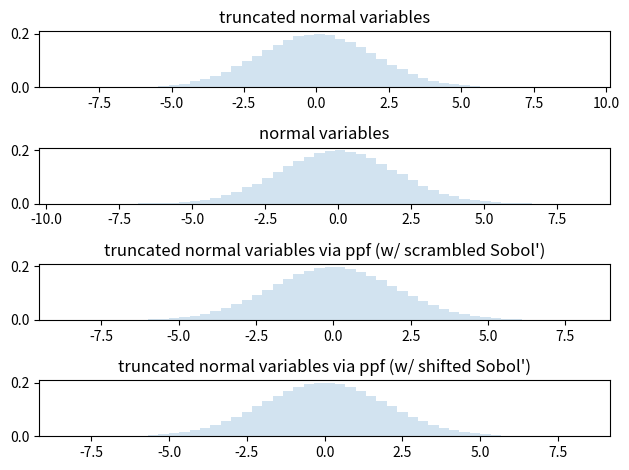

Generate this figure with matplotlib:
"""Truncated normal

We are interested in examining (i) the
empirical probability distribution
of truncated normal random variables
with large truncation interval (relative
to standard deviation); (ii) compare
the empirical probability distribution
of truncated normal random variables
generated using random samples with that
generated by a shifted Sobol' sequence
and the inverse transformation method; and
(iii) check whether the inverse transformation
method produces meaningful results.

The "shifted" Sobol' sequence is generated
using the shift discussed in [1]_.

The inverse transformation method for truncated
normal distributions may be inaccurate; see
Example 2.7 [2]_. The ppf implemented in [3]_
appears to produce meaningful results.


References:
-----------

..  [1] Art B. Owen. On dropping the first Sobol’ point. In A. Keller, editor,
    Monte Carlo and quasi-Monte Carlo methods,
    Springer Proc. Math. Stat. 387, pages 71–86. Springer, Cham, 2022.
    doi:10.1007/978-3-030-98319-2_4.

..  [2] Dirk P. Kroese. Monte Carlo Methods, lecture notes
    for graduate course on Monte Carlo methods given at the
    2011 Summer School of the Australian Mathematical Sciences Institute (AMSI),
    https://people.smp.uq.edu.au/DirkKroese/mccourse.pdf

..  [3] https://github.com/scipy/scipy/blob/v1.9.3/scipy/stats/_continuous_distns.py#L8108

"""

import os
path = 'sobol_convergence'
os.makedirs(path, exist_ok=True)


from scipy.stats import truncnorm
import matplotlib.pyplot as plt
import numpy as np
from scipy.stats import qmc

fig, ax = plt.subplots(4, 1)

N = 100000
nbins = 50
sigma = 2.0

# compare w/ the Notes in https://docs.scipy.org/doc/scipy/reference/generated/scipy.stats.truncnorm.html
a = -100.0/sigma
b = 100.0/sigma

# random samples from truncated normal distribution
r = truncnorm.rvs(a, b, scale=sigma, size=N)
ax[0].hist(r, density=True, histtype='stepfilled', alpha=0.2, bins=nbins)
ax[0].set_title("truncated normal variables")


# random samples from truncated distribution
r = sigma*np.random.randn(N)
ax[1].hist(r, density=True, histtype='stepfilled', alpha=0.2, bins=nbins)
ax[1].set_title("normal variables")

# scrambled Sobol' sequence
sampler = qmc.Sobol(d=1, scramble=True, seed=1234)
m = 15
q = sampler.random_base2(m=m)
s = truncnorm.ppf(q, a, b, loc=0, scale=sigma)
ax[2].hist(s, density=True, histtype='stepfilled', alpha=0.2, bins=nbins)
ax[2].set_title("truncated normal variables via ppf (w/ scrambled Sobol')")

# shifted Sobol' sequence
sampler = qmc.Sobol(d=1, scramble=False)
q = sampler.random_base2(m=m)
q = q + 1/(2*2**m)

assert np.all(q < 1.0), "Invalid shift of Sobol' sequence."

s = truncnorm.ppf(q, a, b, loc=0, scale=sigma)
ax[3].hist(s, density=True, histtype='stepfilled', alpha=0.2, bins=nbins)
ax[3].set_title("truncated normal variables via ppf (w/ shifted Sobol')")

fig.tight_layout()
plt.savefig(os.path.join(path, "hist_truncated_normal.png"))
